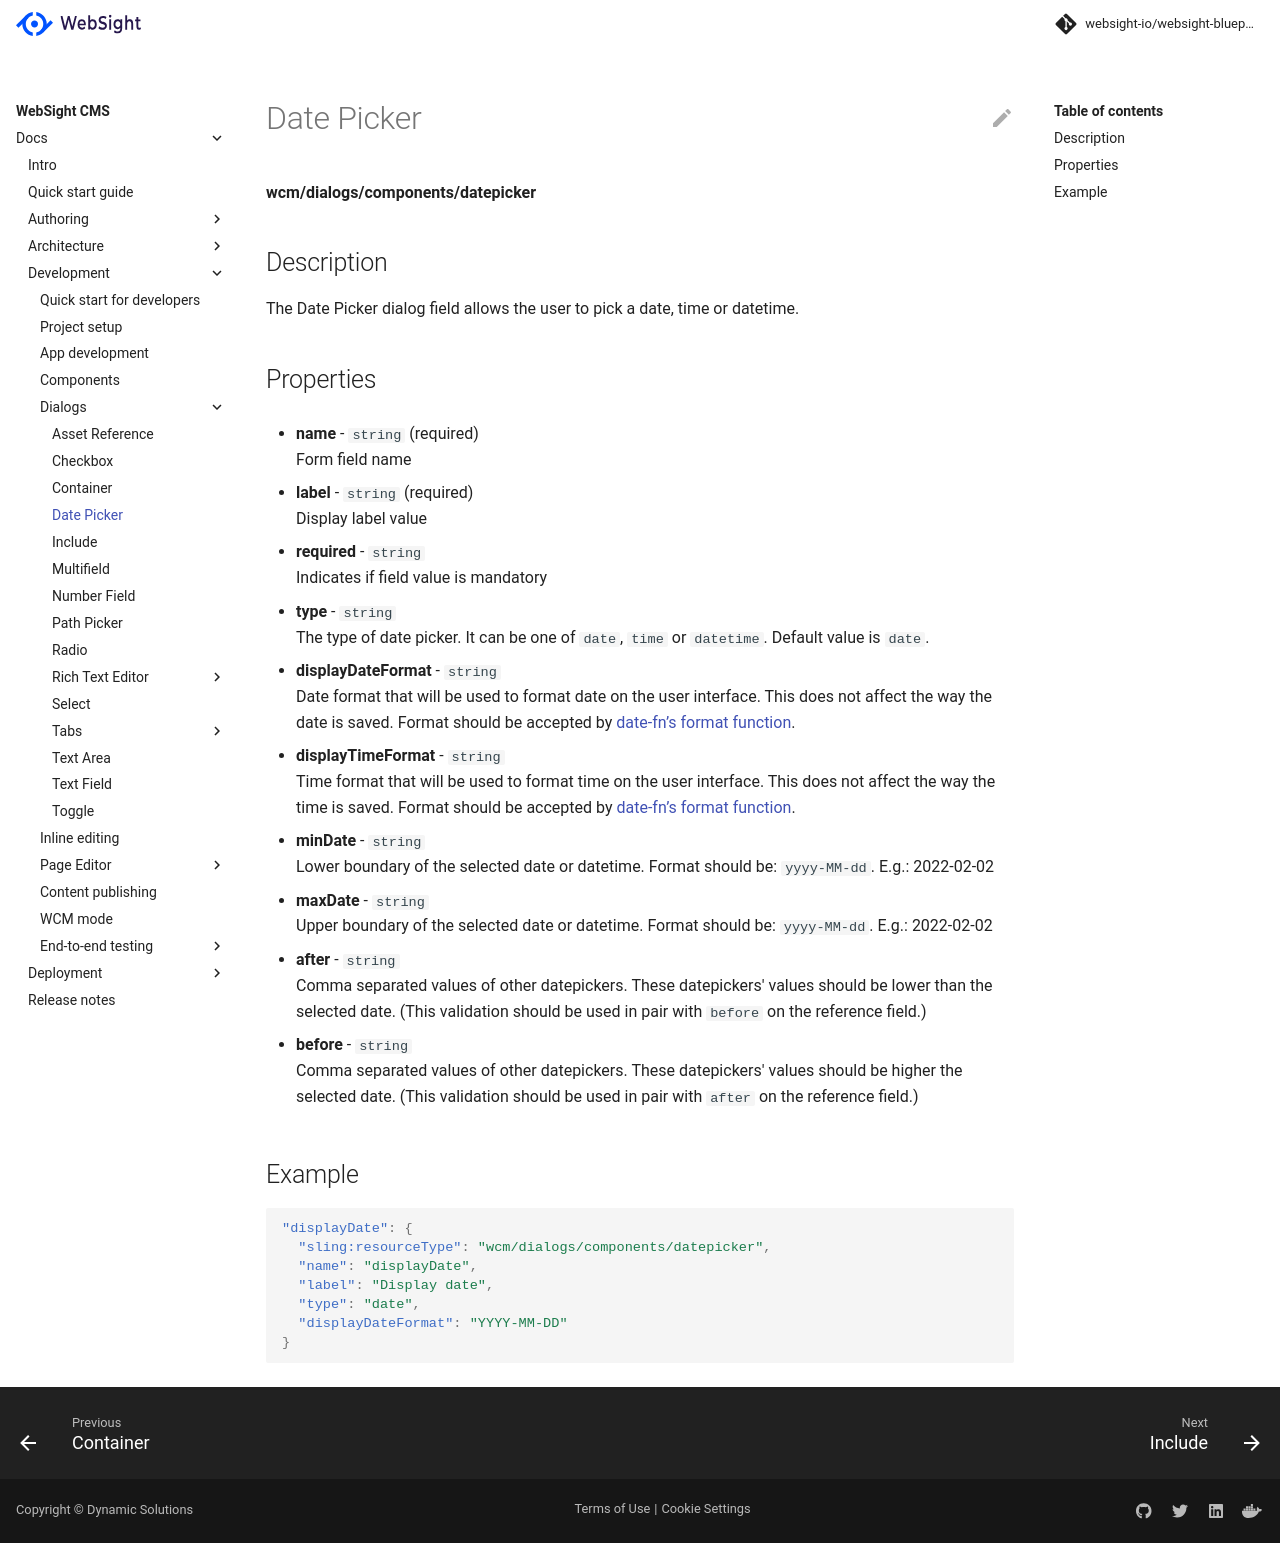

repository: websight-io/docs · page: cms/developers/dialogs/date-picker/index.html · generator: mkdocs

# Date Picker

**wcm/dialogs/components/datepicker**

## Description

The Date Picker dialog field allows the user to pick a date, time or datetime.

## Properties

- **name** - `string` (required)  
    Form field name

- **label** - `string` (required)  
    Display label value

- **required** - `string`  
    Indicates if field value is mandatory

- **type** - `string`  
    The type of date picker. It can be one of `date`, `time` or `datetime`. Default value is `date`.

- **displayDateFormat** - `string`  
    Date format that will be used to format date on the user interface. This does not affect the way the date is saved. Format should be accepted by [date-fn’s format function](https://date-fns.org/v1.29.0/docs/format "https://date-fns.org/v1.29.0/docs/format").

- **displayTimeFormat** - `string`  
    Time format that will be used to format time on the user interface. This does not affect the way the time is saved. Format should be accepted by [date-fn’s format function](https://date-fns.org/v1.29.0/docs/format "https://date-fns.org/v1.29.0/docs/format").

- **minDate** - `string`  
    Lower boundary of the selected date or datetime. Format should be: `yyyy-MM-dd`. E.g.: 2022-02-02

- **maxDate** - `string`  
    Upper boundary of the selected date or datetime. Format should be: `yyyy-MM-dd`. E.g.: 2022-02-02

- **after** - `string`  
    Comma separated values of other datepickers. These datepickers' values should be lower than the selected date.
    (This validation should be used in pair with `before` on the reference field.)

- **before** - `string`  
    Comma separated values of other datepickers. These datepickers' values should be higher the selected date.
    (This validation should be used in pair with `after` on the reference field.)

## Example

```json
"displayDate": {
  "sling:resourceType": "wcm/dialogs/components/datepicker",
  "name": "displayDate",
  "label": "Display date",
  "type": "date",
  "displayDateFormat": "YYYY-MM-DD"
}
```
